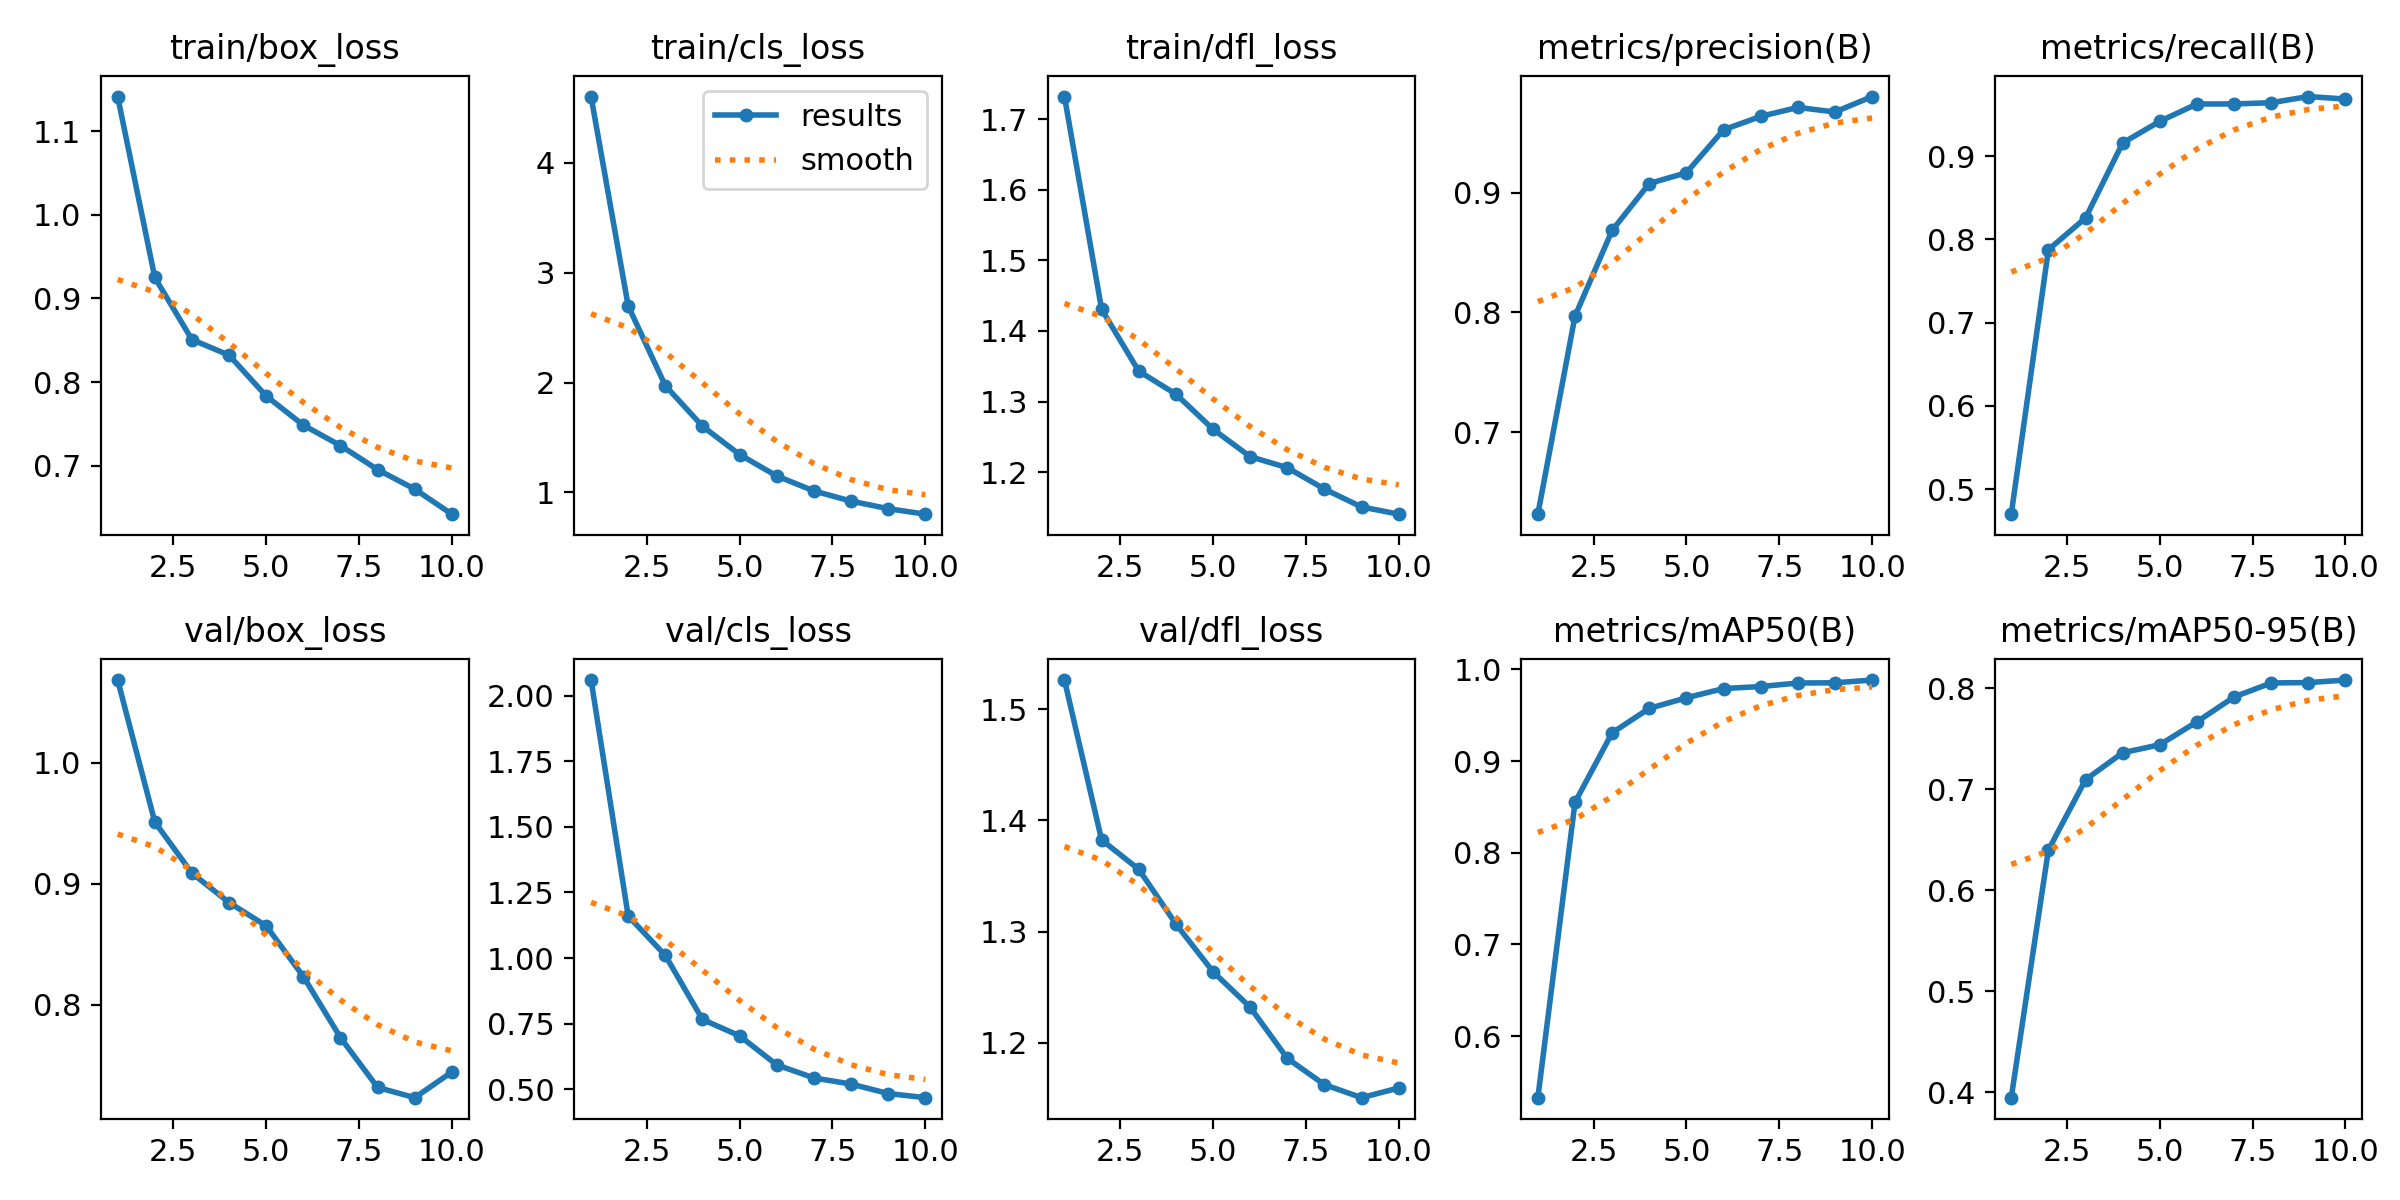

Values plotted in this chart, from the file beside it:
epoch, time, train/box_loss, train/cls_loss, train/dfl_loss, metrics/precision(B), metrics/recall(B), metrics/mAP50(B), metrics/mAP50-95(B), val/box_loss, val/cls_loss, val/dfl_loss, lr/pg0, lr/pg1, lr/pg2
1, 255.5, 1.141, 4.602, 1.732, 0.6317, 0.4699, 0.5329, 0.3946, 1.068, 2.059, 1.526, 0.0001102, 0.0001102, 0.0001102
2, 521.1, 0.9251, 2.697, 1.431, 0.797, 0.7877, 0.8551, 0.64, 0.951, 1.16, 1.382, 0.0001993, 0.0001993, 0.0001993
3, 767.2, 0.8508, 1.972, 1.343, 0.8684, 0.8259, 0.9309, 0.7096, 0.9087, 1.01, 1.356, 0.0002664, 0.0002664, 0.0002664
4, 1013, 0.8322, 1.603, 1.311, 0.9076, 0.916, 0.9576, 0.7363, 0.8844, 0.7663, 1.307, 0.0002341, 0.0002341, 0.0002341
5, 1250, 0.7834, 1.345, 1.261, 0.9166, 0.942, 0.9691, 0.7442, 0.8651, 0.7038, 1.264, 0.0002011, 0.0002011, 0.0002011
6, 1490, 0.7485, 1.15, 1.222, 0.9524, 0.9629, 0.9792, 0.767, 0.8233, 0.5933, 1.232, 0.0001682, 0.0001682, 0.0001682
7, 1728, 0.7241, 1.014, 1.206, 0.9636, 0.9629, 0.9814, 0.7915, 0.7729, 0.5435, 1.186, 0.0001352, 0.0001352, 0.0001352
8, 1969, 0.6954, 0.9214, 1.176, 0.9711, 0.9644, 0.9852, 0.8054, 0.7317, 0.5203, 1.162, 0.0001022, 0.0001022, 0.0001022
9, 2206, 0.6721, 0.8525, 1.151, 0.9673, 0.9718, 0.9855, 0.8058, 0.7232, 0.4842, 1.151, 6.9264e-05, 6.9264e-05, 6.9264e-05
10, 2446, 0.6421, 0.8025, 1.14, 0.9802, 0.9688, 0.9885, 0.8083, 0.7445, 0.4684, 1.159, 3.6297e-05, 3.6297e-05, 3.6297e-05
